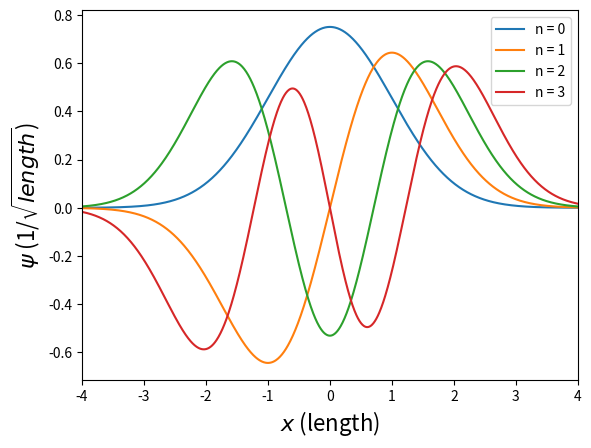

Here is the Python script that generated this plot:
# Importing necessary libraries 
import numpy as np 
import math
import scipy as sc
from scipy import integrate
import matplotlib.pyplot as plt

# Function for Hermite Polynomial calculation
def H(n,x):

    if n ==0:
        
        return 1
    
    elif n==1:

        return 2*x
    
    else:

        return 2*x*H(n-1,x)-2*(n-1)*H(n-2,x) 

# Function for wavefunction
def wavefunction(n,x):

    const = 1/np.sqrt(2**n*math.factorial(n)*np.sqrt(math.pi))
    
    wave_func = const*np.exp(-x**2/2)*H(n,x)

    return wave_func

# Setting up arrays
x = np.linspace(-4,4,1000)
N = np.arange(0,4)

# Plotting wavefunctions
for i in N:

    plt.plot(x, wavefunction(i, x))

plt.xlim(-4,4)
plt.xlabel('$x$ (length)', fontsize=16)
plt.ylabel('$\psi$ (1/$\sqrt{length}$)', fontsize=16)
plt.legend(['n = 0', 'n = 1', 'n = 2', 'n = 3'])
plt.savefig("Problem_3a.png")